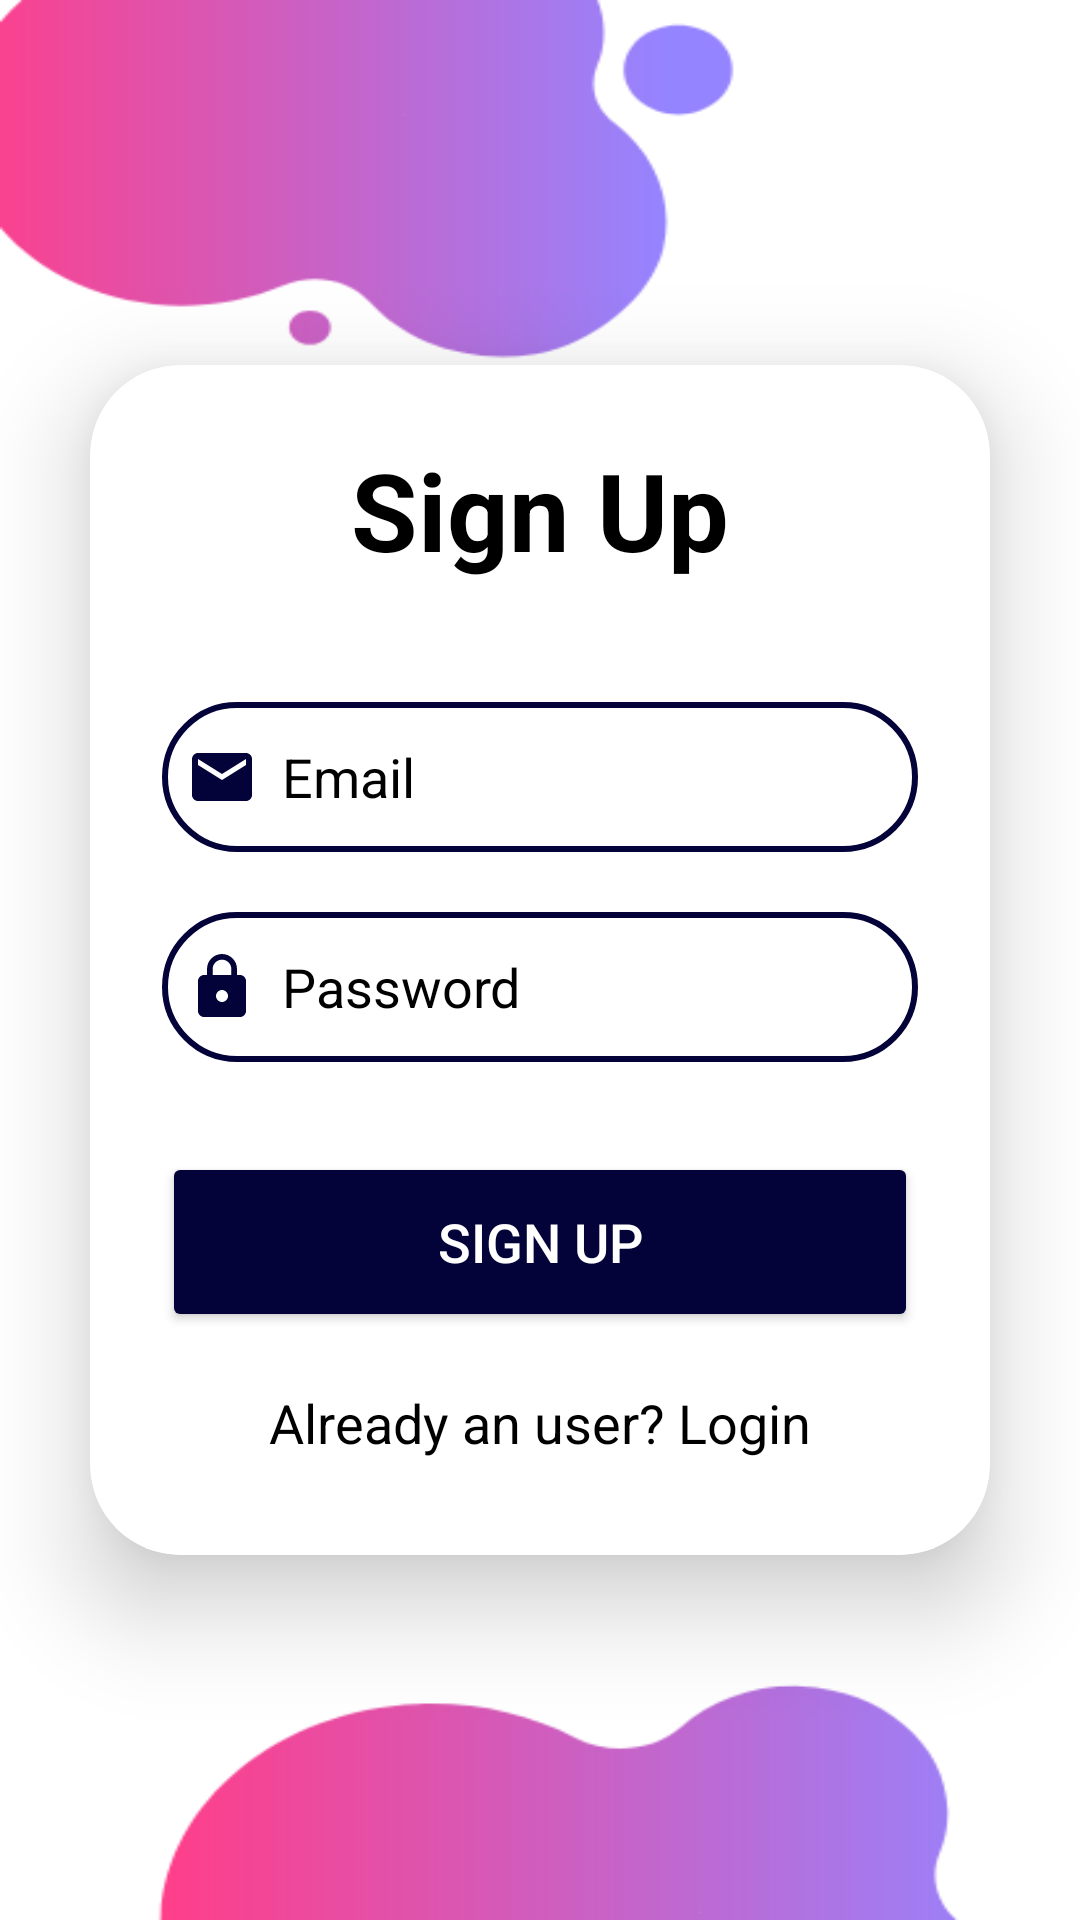

This screen was rendered from an Android layout file. Write that file and the resources it references.
<!-- AndroidManifest.xml: application theme Theme.KonkaniApp -->
<!-- res/layout/activity_sign_up.xml -->
<?xml version="1.0" encoding="utf-8"?>
<LinearLayout
    xmlns:android="http://schemas.android.com/apk/res/android"
    xmlns:app="http://schemas.android.com/apk/res-auto"
    xmlns:tools="http://schemas.android.com/tools"
    android:layout_width="match_parent"
    android:layout_height="match_parent"
    android:orientation="vertical"
    android:gravity="center"
    android:background="@drawable/signupbackground"
    tools:context=".SignUpActivity">

    <androidx.cardview.widget.CardView
        android:layout_width="match_parent"
        android:layout_height="wrap_content"
        android:layout_margin="30dp"
        app:cardCornerRadius="30dp"
        app:cardElevation="20dp">

        <LinearLayout
            android:layout_width="match_parent"
            android:layout_height="wrap_content"
            android:orientation="vertical"
            android:backgroundTint="@color/white"
            android:layout_gravity="center_horizontal"
            android:padding="24dp"
            android:background="@drawable/custom_edittext">

            <TextView
                android:layout_width="match_parent"
                android:layout_height="wrap_content"
                android:text="Sign Up"
                android:textSize="36sp"
                android:textAlignment="center"
                android:textStyle="bold"
                android:textColor="@color/black"/>

            <EditText
                android:layout_width="match_parent"
                android:layout_height="50dp"
                android:id="@+id/signup_email"
                android:background="@drawable/custom_edittext"
                android:layout_marginTop="40dp"
                android:padding="8dp"
                android:textColorHint="@color/black"
                android:hint="Email"
                android:drawableLeft="@drawable/baseline_email_24"
                android:drawablePadding="8dp"
                android:textColor="@color/black"/>

            <EditText
                android:layout_width="match_parent"
                android:layout_height="50dp"
                android:id="@+id/signup_password"
                android:background="@drawable/custom_edittext"
                android:layout_marginTop="20dp"
                android:padding="8dp"
                android:textColorHint="@color/black"
                android:hint="Password"
                android:drawableLeft="@drawable/baseline_lock_24"
                android:drawablePadding="8dp"
                android:textColor="@color/black"/>

            <Button
                android:layout_width="match_parent"
                android:layout_height="60dp"
                android:text="Sign Up"
                android:id="@+id/signup_button"
                android:textSize="18sp"
                android:layout_marginTop="30dp"
                android:textColor="@color/white"
                android:backgroundTint="@color/main_core"
                app:cornerRadius = "20dp"/>

            <TextView
                android:layout_width="wrap_content"
                android:layout_height="wrap_content"
                android:id="@+id/loginRedirectText"
                android:text="Already an user? Login"
                android:layout_gravity="center"
                android:padding="8dp"
                android:layout_marginTop="10dp"
                android:textColor="@color/black"
                android:textSize="18sp"/>

        </LinearLayout>

    </androidx.cardview.widget.CardView>

</LinearLayout>
<!-- resources referenced by this layout -->
<resources>
  <color name="black">#FF000000</color>
  <color name="main_core">#03033A</color>
  <color name="white">#FFFFFFFF</color>
  <!-- drawable baseline_email_24 (drawable) -->
  <vector xmlns:android="http://schemas.android.com/apk/res/android" android:height="24dp" android:tint="#03033A" android:viewportHeight="24" android:viewportWidth="24" android:width="24dp">
        
      <path android:fillColor="@android:color/white" android:pathData="M20,4L4,4c-1.1,0 -1.99,0.9 -1.99,2L2,18c0,1.1 0.9,2 2,2h16c1.1,0 2,-0.9 2,-2L22,6c0,-1.1 -0.9,-2 -2,-2zM20,8l-8,5 -8,-5L4,6l8,5 8,-5v2z"/>
      
  </vector>
  <!-- drawable baseline_lock_24 (drawable) -->
  <vector xmlns:android="http://schemas.android.com/apk/res/android" android:height="24dp" android:tint="#03033A" android:viewportHeight="24" android:viewportWidth="24" android:width="24dp">
        
      <path android:fillColor="@android:color/white" android:pathData="M18,8h-1L17,6c0,-2.76 -2.24,-5 -5,-5S7,3.24 7,6v2L6,8c-1.1,0 -2,0.9 -2,2v10c0,1.1 0.9,2 2,2h12c1.1,0 2,-0.9 2,-2L20,10c0,-1.1 -0.9,-2 -2,-2zM12,17c-1.1,0 -2,-0.9 -2,-2s0.9,-2 2,-2 2,0.9 2,2 -0.9,2 -2,2zM15.1,8L8.9,8L8.9,6c0,-1.71 1.39,-3.1 3.1,-3.1 1.71,0 3.1,1.39 3.1,3.1v2z"/>
      
  </vector>
  <!-- drawable custom_edittext (drawable) -->
  <?xml version="1.0" encoding="utf-8"?>
  <shape xmlns:android="http://schemas.android.com/apk/res/android"
      android:shape="rectangle">
  
      <stroke
          android:width="2dp"
          android:color="@color/main_core"/>
      <corners
          android:radius="30dp"/>
  </shape>
  <!-- drawable signupbackground: png bitmap (drawable, 11467 bytes) -->
  <style name="Theme.KonkaniApp" parent="Base.Theme.KonkaniApp" />
  <style name="Base.Theme.KonkaniApp" parent="Theme.Material3.DayNight.NoActionBar">
          
          
      </style>
</resources>
